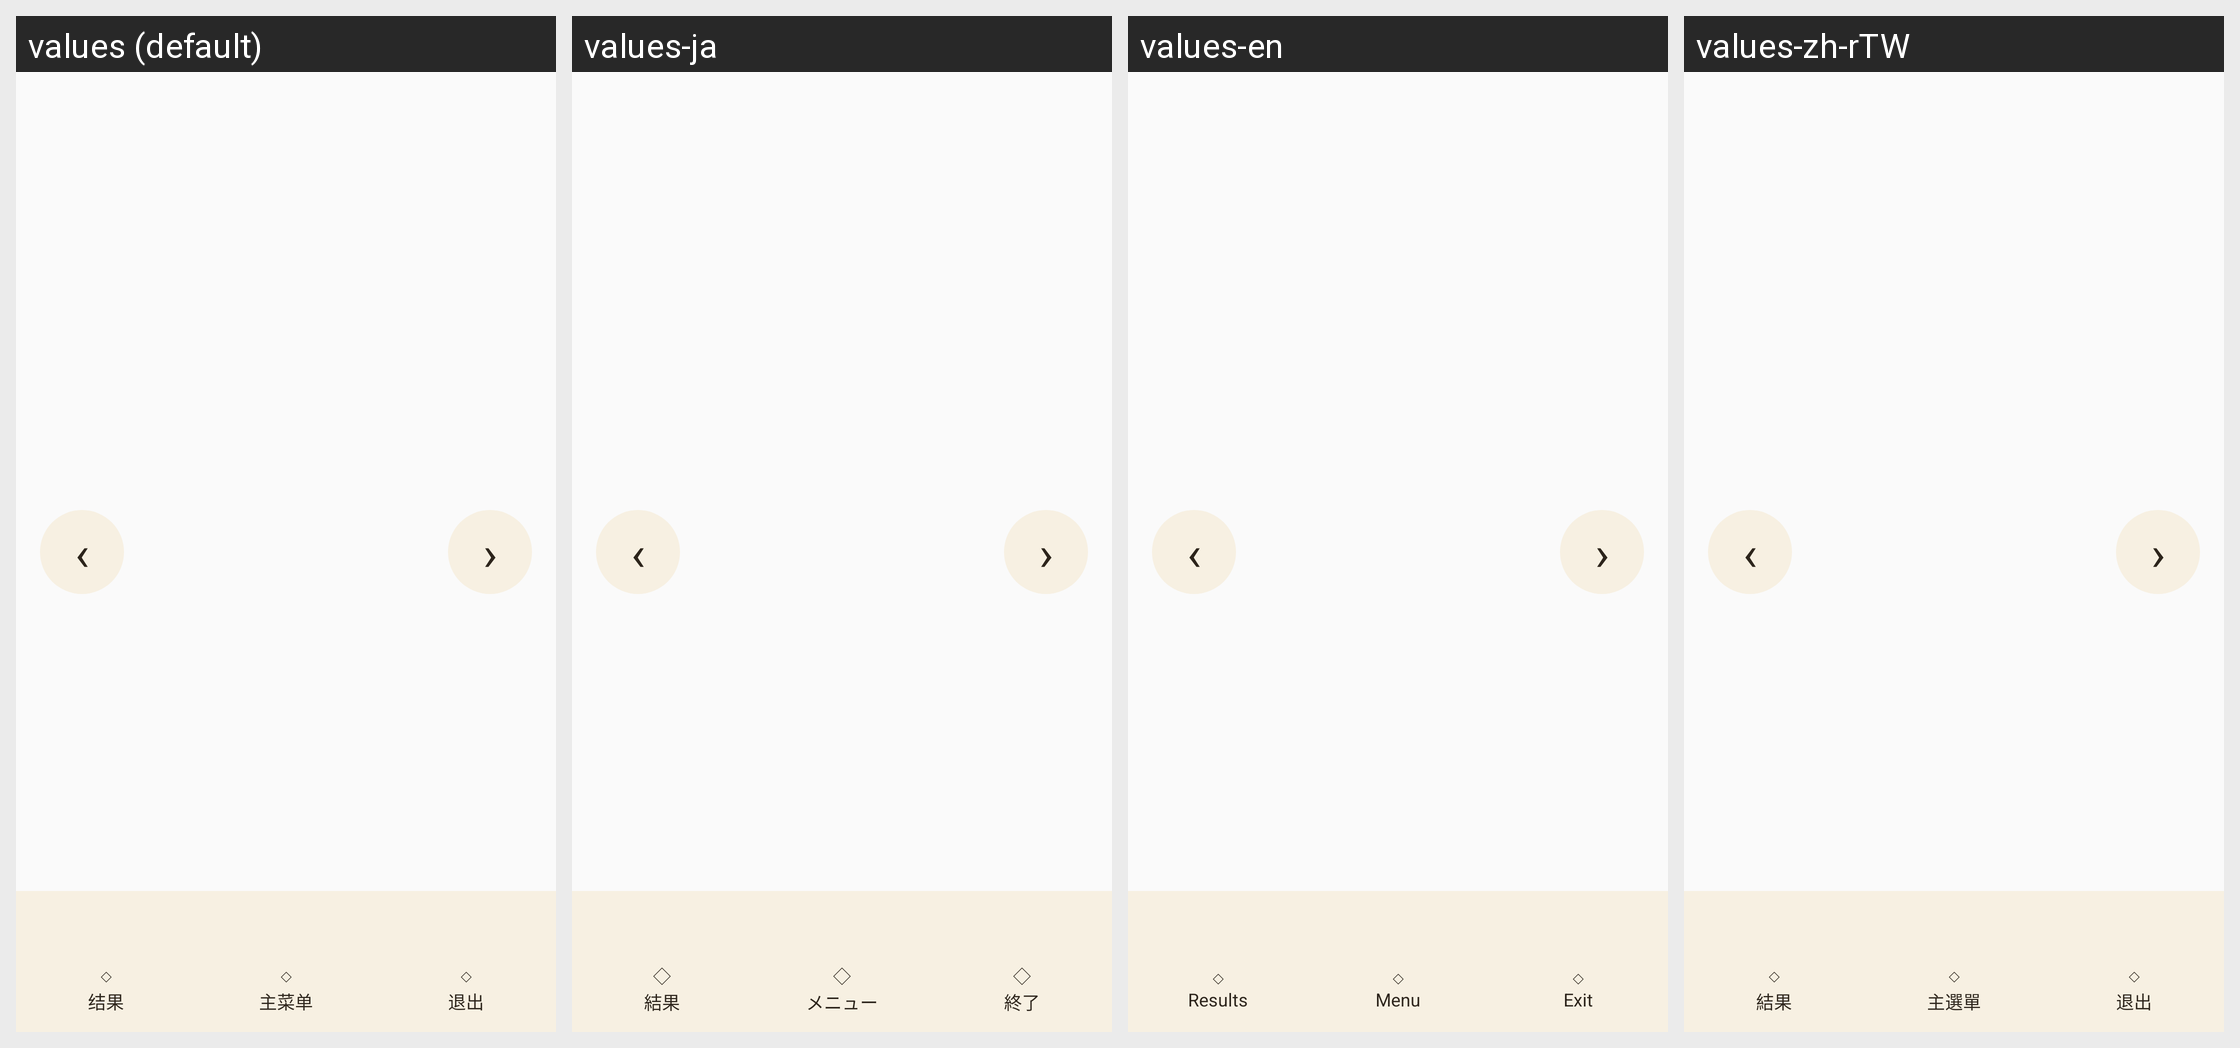

The Android screen above is rendered under several locales of the same app. Produce the string resources it draws, with the default and per-locale values.
Android screen res/layout/view_m9_search_menu.xml rendered under 4 locales, left to right: values (default), values-ja, values-en, values-zh-rTW. Device: Nexus 5 (rendered at 1080×1920; each locale shown at half size, 540×960, under a caption strip naming it); theme Theme.Tset.
Strings drawn on this screen, with the default value and each locale's value (text and hints the layout hard-codes, and strings that could not be matched under every locale, appear in the picture but are not listed):

reader_search_results_action
  values: ◇
      结果
  values-ja: ◇
      結果
  values-en: ◇
      Results
  values-zh-rTW: ◇
      結果

reader_search_main_menu_action
  values: ◇
      主菜单
  values-ja: ◇
      メニュー
  values-en: ◇
      Menu
  values-zh-rTW: ◇
      主選單

reader_search_exit_action
  values: ◇
      退出
  values-ja: ◇
      終了
  values-en: ◇
      Exit
  values-zh-rTW: ◇
      退出
